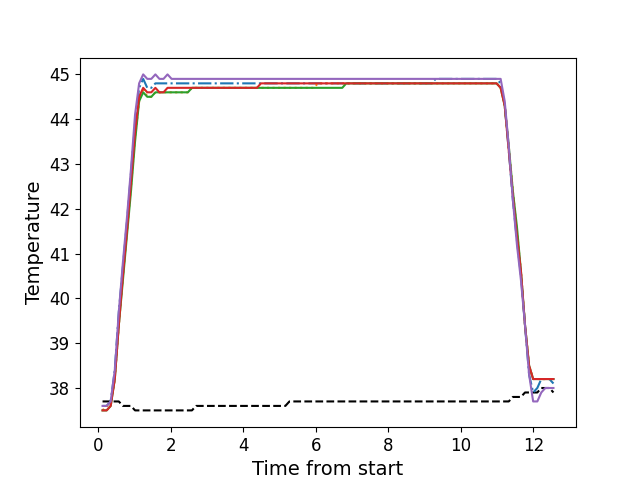

Data behind this chart, as committed beside it:
, times, neutral, z1, z2, z3, z4, z5
0, 0.1126, 37.7, 37.6, 37.5, 37.5, 37.5, 37.6
1, 0.2252, 37.7, 37.6, 37.6, 37.5, 37.5, 37.6
2, 0.3369, 37.7, 37.7, 37.6, 37.6, 37.6, 37.7
3, 0.4505, 37.7, 38.4, 38.2, 38.2, 38.2, 38.4
4, 0.5611, 37.7, 39.7, 39.4, 39.4, 39.4, 39.7
5, 0.6737, 37.6, 40.7, 40.5, 40.4, 40.5, 40.8
6, 0.7854, 37.6, 41.7, 41.5, 41.4, 41.5, 41.8
7, 0.898, 37.6, 42.8, 42.5, 42.4, 42.6, 42.9
8, 1.009, 37.5, 43.9, 43.6, 43.5, 43.7, 44.1
9, 1.122, 37.5, 44.7, 44.4, 44.4, 44.5, 44.8
10, 1.234, 37.5, 44.9, 44.7, 44.6, 44.7, 45.0
11, 1.346, 37.5, 44.7, 44.5, 44.5, 44.6, 44.9
12, 1.458, 37.5, 44.7, 44.5, 44.5, 44.6, 44.9
13, 1.57, 37.5, 44.8, 44.6, 44.6, 44.7, 45.0
14, 1.682, 37.5, 44.8, 44.6, 44.6, 44.6, 44.9
15, 1.794, 37.5, 44.8, 44.6, 44.6, 44.6, 44.9
16, 1.905, 37.5, 44.8, 44.6, 44.6, 44.7, 45.0
17, 2.018, 37.5, 44.8, 44.6, 44.6, 44.7, 44.9
18, 2.131, 37.5, 44.8, 44.6, 44.6, 44.7, 44.9
19, 2.242, 37.5, 44.8, 44.6, 44.6, 44.7, 44.9
20, 2.354, 37.5, 44.8, 44.6, 44.6, 44.7, 44.9
21, 2.467, 37.5, 44.8, 44.6, 44.6, 44.7, 44.9
22, 2.579, 37.5, 44.8, 44.7, 44.7, 44.7, 44.9
23, 2.691, 37.6, 44.8, 44.7, 44.7, 44.7, 44.9
24, 2.803, 37.6, 44.8, 44.7, 44.7, 44.7, 44.9
25, 2.915, 37.6, 44.8, 44.7, 44.7, 44.7, 44.9
26, 3.027, 37.6, 44.8, 44.7, 44.7, 44.7, 44.9
27, 3.139, 37.6, 44.8, 44.7, 44.7, 44.7, 44.9
28, 3.251, 37.6, 44.8, 44.7, 44.7, 44.7, 44.9
29, 3.363, 37.6, 44.8, 44.7, 44.7, 44.7, 44.9
30, 3.475, 37.6, 44.8, 44.7, 44.7, 44.7, 44.9
31, 3.588, 37.6, 44.8, 44.7, 44.7, 44.7, 44.9
32, 3.7, 37.6, 44.8, 44.7, 44.7, 44.7, 44.9
33, 3.812, 37.6, 44.8, 44.7, 44.7, 44.7, 44.9
34, 3.923, 37.6, 44.8, 44.7, 44.7, 44.7, 44.9
35, 4.036, 37.6, 44.8, 44.7, 44.7, 44.7, 44.9
36, 4.148, 37.6, 44.8, 44.7, 44.7, 44.7, 44.9
37, 4.259, 37.6, 44.8, 44.7, 44.7, 44.7, 44.9
38, 4.371, 37.6, 44.8, 44.7, 44.7, 44.7, 44.9
39, 4.484, 37.6, 44.8, 44.7, 44.7, 44.8, 44.9
40, 4.596, 37.6, 44.8, 44.7, 44.7, 44.8, 44.9
41, 4.708, 37.6, 44.8, 44.7, 44.7, 44.8, 44.9
42, 4.82, 37.6, 44.8, 44.7, 44.7, 44.8, 44.9
43, 4.932, 37.6, 44.8, 44.7, 44.7, 44.8, 44.9
44, 5.044, 37.6, 44.8, 44.7, 44.7, 44.8, 44.9
45, 5.157, 37.6, 44.8, 44.7, 44.7, 44.8, 44.9
46, 5.268, 37.7, 44.8, 44.7, 44.7, 44.8, 44.9
47, 5.38, 37.7, 44.8, 44.7, 44.7, 44.8, 44.9
48, 5.493, 37.7, 44.8, 44.7, 44.7, 44.8, 44.9
49, 5.604, 37.7, 44.8, 44.7, 44.7, 44.8, 44.9
50, 5.717, 37.7, 44.8, 44.7, 44.7, 44.8, 44.9
51, 5.828, 37.7, 44.8, 44.7, 44.7, 44.8, 44.9
52, 5.941, 37.7, 44.8, 44.7, 44.7, 44.8, 44.9
53, 6.052, 37.7, 44.8, 44.8, 44.7, 44.8, 44.9
54, 6.165, 37.7, 44.8, 44.8, 44.7, 44.8, 44.9
55, 6.276, 37.7, 44.8, 44.8, 44.7, 44.8, 44.9
56, 6.39, 37.7, 44.8, 44.8, 44.7, 44.8, 44.9
57, 6.501, 37.7, 44.8, 44.8, 44.7, 44.8, 44.9
58, 6.613, 37.7, 44.8, 44.8, 44.7, 44.8, 44.9
59, 6.726, 37.7, 44.8, 44.8, 44.7, 44.8, 44.9
... 52 more rows
